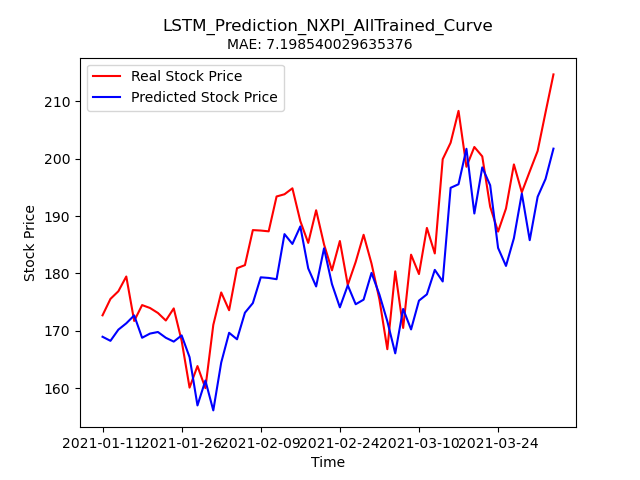

Data behind this chart, as committed beside it:
Stock, Date, Real_Price, Predicted_Price
NXPI, 2021-01-11, 172.7, 168.9
NXPI, 2021-01-12, 175.5, 168.2
NXPI, 2021-01-13, 176.9, 170.2
NXPI, 2021-01-14, 179.4, 171.3
NXPI, 2021-01-15, 171.7, 172.7
NXPI, 2021-01-19, 174.5, 168.8
NXPI, 2021-01-20, 174, 169.5
NXPI, 2021-01-21, 173.1, 169.8
NXPI, 2021-01-22, 171.8, 168.8
NXPI, 2021-01-25, 173.9, 168.1
NXPI, 2021-01-26, 168.2, 169.2
NXPI, 2021-01-27, 160.1, 165.4
NXPI, 2021-01-28, 163.8, 157
NXPI, 2021-01-29, 160, 161.3
NXPI, 2021-02-01, 171, 156.1
NXPI, 2021-02-02, 176.7, 164.4
NXPI, 2021-02-03, 173.6, 169.6
NXPI, 2021-02-04, 180.9, 168.5
NXPI, 2021-02-05, 181.4, 173.1
NXPI, 2021-02-08, 187.5, 174.8
NXPI, 2021-02-09, 187.5, 179.3
NXPI, 2021-02-10, 187.3, 179.2
NXPI, 2021-02-11, 193.4, 179
NXPI, 2021-02-12, 193.8, 186.8
NXPI, 2021-02-16, 194.8, 185.1
NXPI, 2021-02-17, 189.1, 188.2
NXPI, 2021-02-18, 185.3, 180.9
NXPI, 2021-02-19, 191, 177.7
NXPI, 2021-02-22, 185, 184.4
NXPI, 2021-02-23, 180.5, 178.1
NXPI, 2021-02-24, 185.6, 174.1
NXPI, 2021-02-25, 178, 177.9
NXPI, 2021-02-26, 182, 174.6
NXPI, 2021-03-01, 186.7, 175.4
NXPI, 2021-03-02, 181.7, 180.1
NXPI, 2021-03-03, 175.5, 176.3
NXPI, 2021-03-04, 166.8, 171.6
NXPI, 2021-03-05, 180.3, 166
NXPI, 2021-03-08, 170.5, 173.8
NXPI, 2021-03-09, 183.3, 170.2
NXPI, 2021-03-10, 179.9, 175.2
NXPI, 2021-03-11, 187.9, 176.3
NXPI, 2021-03-12, 183.5, 180.6
NXPI, 2021-03-15, 199.9, 178.6
NXPI, 2021-03-16, 202.8, 194.9
NXPI, 2021-03-17, 208.3, 195.5
NXPI, 2021-03-18, 198.6, 201.7
NXPI, 2021-03-19, 202, 190.4
NXPI, 2021-03-22, 200.4, 198.5
NXPI, 2021-03-23, 191.6, 195.4
NXPI, 2021-03-24, 187.3, 184.4
NXPI, 2021-03-25, 191.3, 181.3
NXPI, 2021-03-26, 199.0, 186.1
NXPI, 2021-03-29, 194.1, 193.9
NXPI, 2021-03-30, 197.8, 185.8
NXPI, 2021-03-31, 201.3, 193.4
NXPI, 2021-04-01, 208.1, 196.5
NXPI, 2021-04-05, 214.7, 201.8
